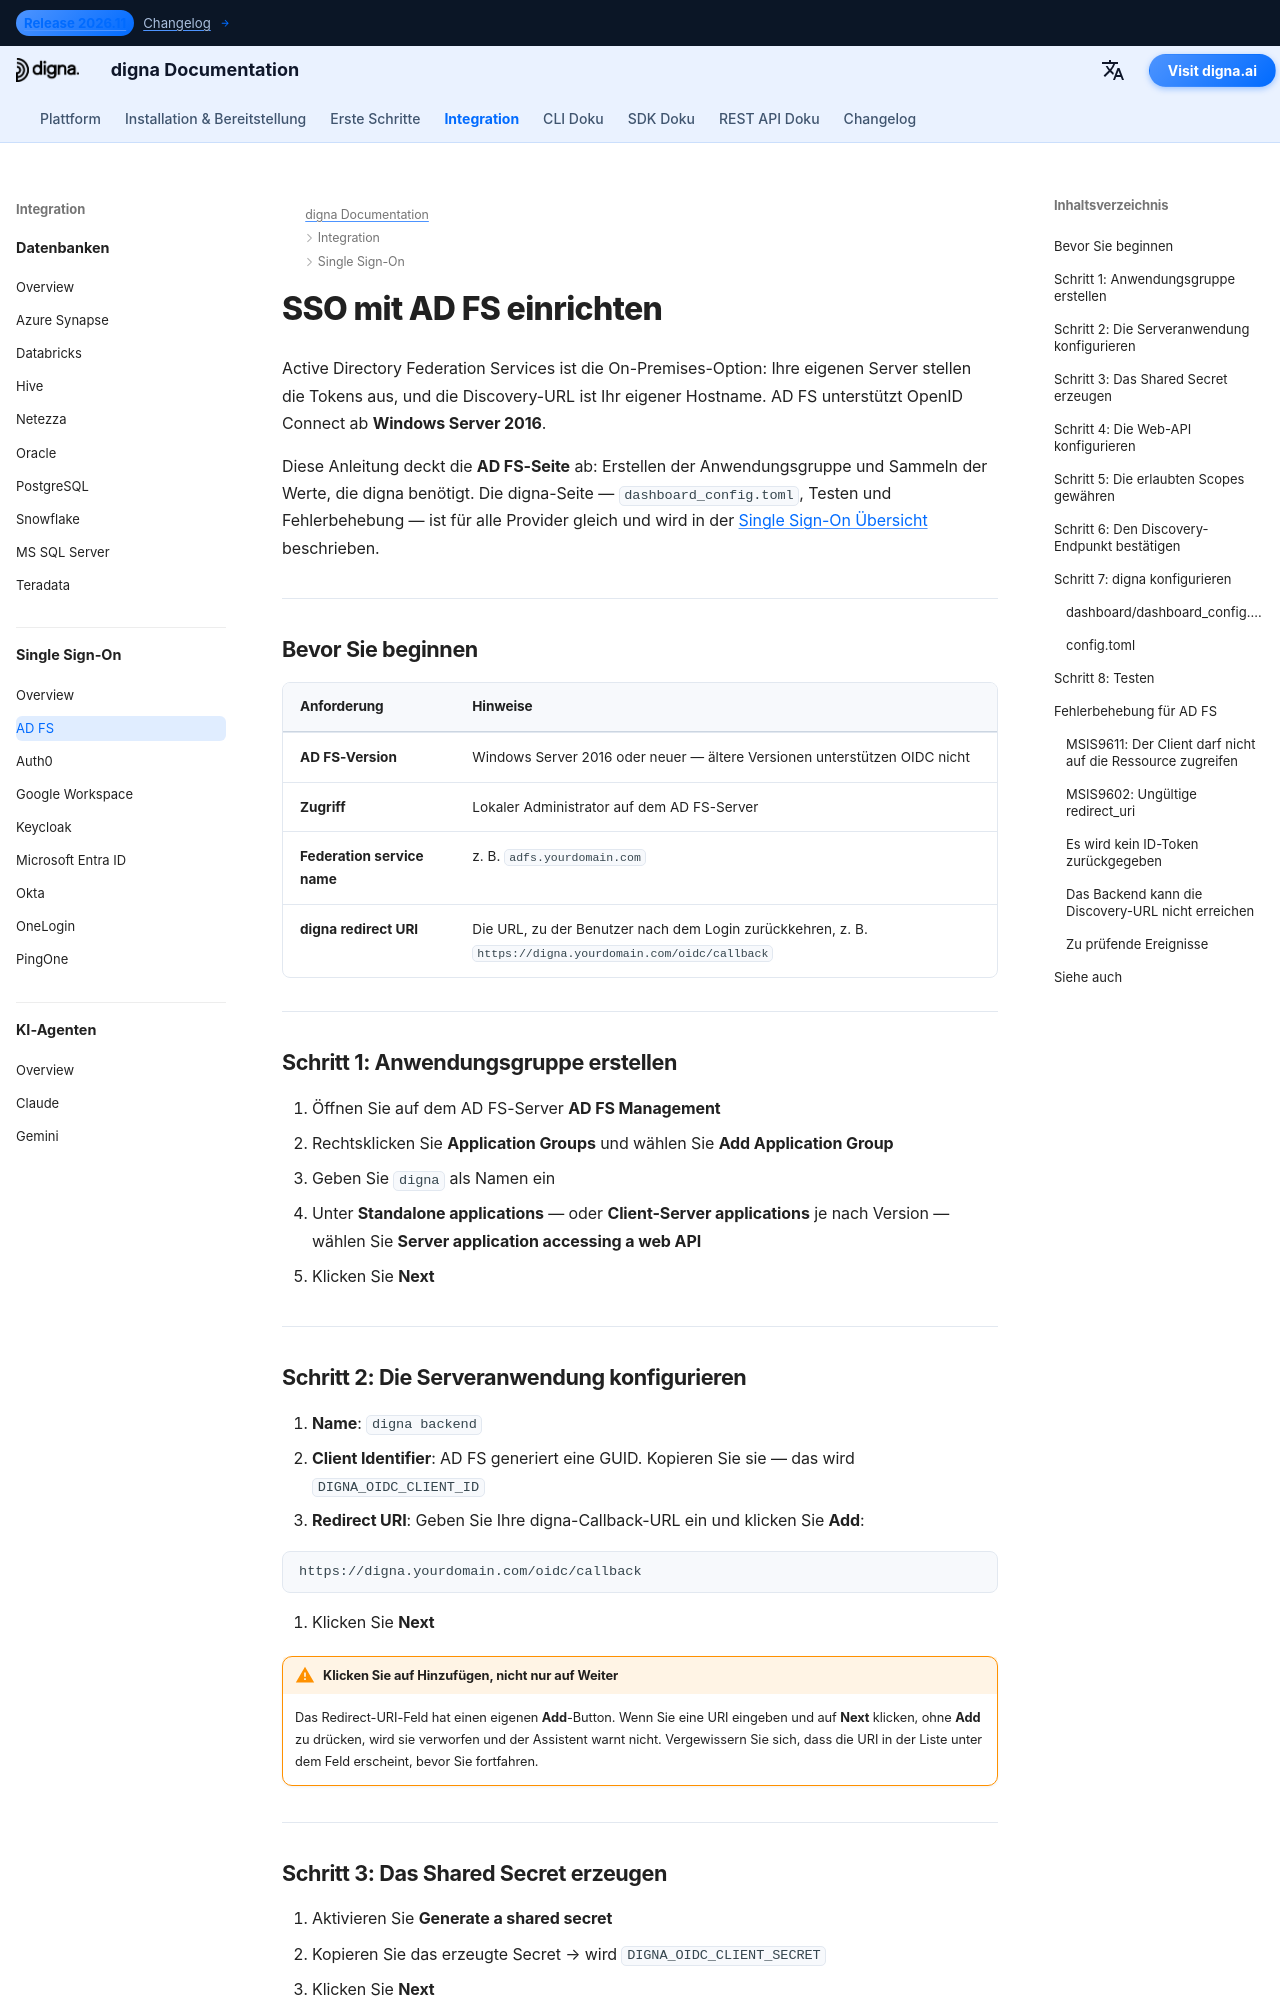

repository: dignaai/digna-docs · page: de/sso/adfs_sso_guide/index.html · generator: mkdocs

---
title: AD FS SSO – Single Sign-On-Integration | digna Dokumentation
description: Konfigurieren Sie Single Sign-On für digna mit Active Directory Federation Services über OpenID Connect — Anwendungsgruppe, Serveranwendung, Shared Secret, erlaubte Scopes und die passende digna-Konfiguration.
image: /assets/logo_square.png
keywords: digna sso, adfs sso, Active Directory Federation Services, adfs oidc, Anwendungsgruppe, OpenID Connect, lokaler Identitätsanbieter
---

# SSO mit AD FS einrichten

Active Directory Federation Services ist die On-Premises-Option: Ihre eigenen Server stellen die Tokens aus, und die Discovery-URL ist Ihr eigener Hostname. AD FS unterstützt OpenID Connect ab **Windows Server 2016**.

Diese Anleitung deckt die **AD FS-Seite** ab: Erstellen der Anwendungsgruppe und Sammeln der Werte, die digna benötigt. Die digna-Seite — `dashboard_config.toml`, Testen und Fehlerbehebung — ist für alle Provider gleich und wird in der [Single Sign-On Übersicht](overview.md) beschrieben.

---

## Bevor Sie beginnen

| Anforderung | Hinweise |
|---|---|
| **AD FS-Version** | Windows Server 2016 oder neuer — ältere Versionen unterstützen OIDC nicht |
| **Zugriff** | Lokaler Administrator auf dem AD FS-Server |
| **Federation service name** | z. B. `adfs.yourdomain.com` |
| **digna redirect URI** | Die URL, zu der Benutzer nach dem Login zurückkehren, z. B. `https://digna.yourdomain.com/oidc/callback` |

---

## Schritt 1: Anwendungsgruppe erstellen

1. Öffnen Sie auf dem AD FS-Server **AD FS Management**
2. Rechtsklicken Sie **Application Groups** und wählen Sie **Add Application Group**
3. Geben Sie `digna` als Namen ein
4. Unter **Standalone applications** — oder **Client-Server applications** je nach Version — wählen Sie **Server application accessing a web API**
5. Klicken Sie **Next**

---
